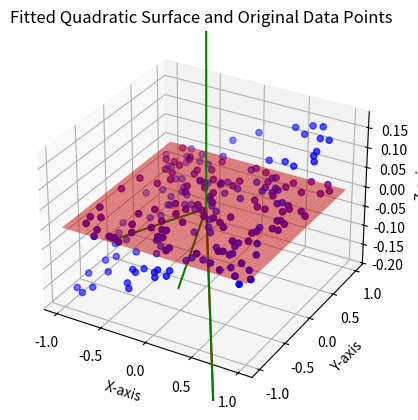
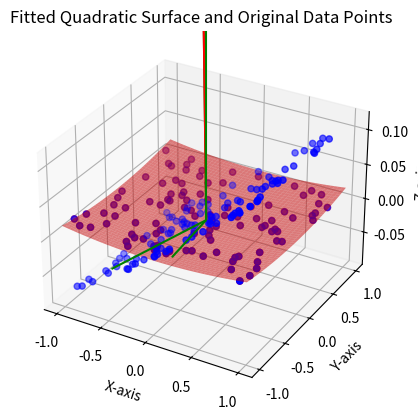
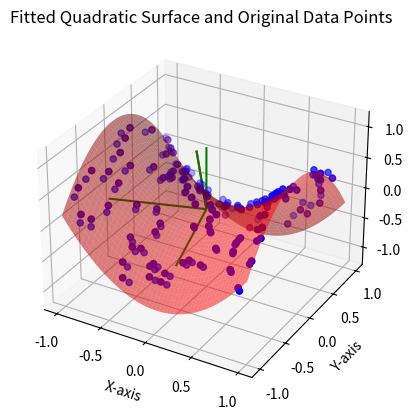
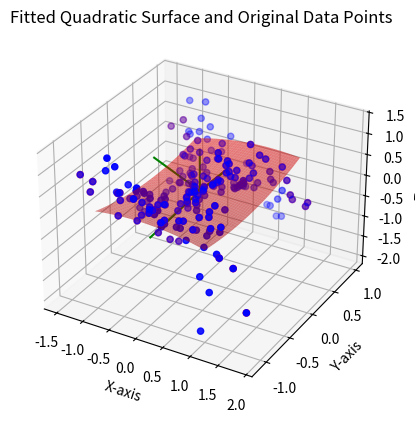

The matplotlib source for these figures, in order:
import numpy as np
import matplotlib as mpl
import matplotlib.pyplot as plt
from scipy.linalg import svd
from scipy.linalg import svd
from mpl_toolkits.mplot3d import Axes3D
from scipy.optimize import least_squares

def get_best_fit_plane(points):
    fig = plt.figure()
    ax = fig.add_subplot(1, 1, 1, projection='3d')
    ax.scatter(x, y, z, c='b')

    centroid = np.mean(points, axis=0)

    centered_points = points - centroid

    Cov = np.cov(centered_points, rowvar=False)

    U, S, Vt = svd(Cov, full_matrices=True)

    normal = Vt[-1]

    ax.quiver(0,0,0,Vt[:,0], Vt[:,1], Vt[:,2],color='g', arrow_length_ratio=0.001)
    ax.quiver(0,0,0,normal[0], normal[1], normal[2], color='r', arrow_length_ratio=0.001)
    # plt.show()

    vec1 = normal
    vec2 = np.array([0, 0, 1])
    a, b = (vec1 / np.linalg.norm(vec1)).reshape(3), (vec2 / np.linalg.norm(vec2)).reshape(3)
    v = np.cross(a, b)
    c = np.dot(a, b)
    s = np.linalg.norm(v)
    kmat = np.array([[0, -v[2], v[1]], [v[2], 0, -v[0]], [-v[1], v[0], 0]])
    rotation_matrix = np.eye(3) + kmat + kmat.dot(kmat) * ((1 - c) / (s ** 2))

    # Rotate the points and the plane normal
    rotated_points = np.dot(rotation_matrix, points.T).T
    rotated_normal = np.dot(rotation_matrix, normal)

    # plot 
    # fig = plt.figure()
    # ax = fig.add_subplot(1, 1, 1, projection='3d')
    ax.scatter(rotated_points[:,0], rotated_points[:,1], rotated_points[:,2], c='r')
    ax.quiver(0,0,0,rotated_normal[0], rotated_normal[1], rotated_normal[2], color='g', arrow_length_ratio=0.001)

    fit_quadratic_surface_to_points(rotated_points, ax)

def fit_quadratic_surface_to_points(points, ax):

    a = points[:,0]
    b = points[:,1]
    c = points[:,2]

    def quadratic_surface(params, a, b):
        A, B, C, D, E, F = params
        return A*a**2 + B*b**2 + C*a*b + D*a + E*b + F

    # Define the objective function for least squares (residuals)
    def objective_function(params, a, b, c):
        return quadratic_surface(params, a, b) - c

    # Initial guess for the parameters
    initial_guess = np.ones(6)

    # Perform least squares optimization
    result = least_squares(objective_function, initial_guess, args=(a, b, c))

    # The optimal parameters
    params_optimal = result.x

    # Unpack the optimal parameters
    A, B, D, E, F, G = params_optimal

    # Create a grid to plot the surface
    xx, yy = np.meshgrid(np.linspace(min_x, max_x, 50), np.linspace(min_x, max_x, 50))
    zz = quadratic_surface(params_optimal, xx, yy)

    # Plot the surface
    ax.plot_surface(xx, yy, zz, color='r', alpha=0.5, rstride=1, cstride=1, edgecolor='none')

    # Plot the data points
    ax.scatter(points[:,0], points[:,1], points[:,2], color='b')

    ax.set_xlabel('X-axis')
    ax.set_ylabel('Y-axis')
    ax.set_zlabel('Z-axis')
    ax.set_title('Fitted Quadratic Surface and Original Data Points')

    # Show the plot
    plt.show()

############################################################################################################
############################################################################################################
############################################################################################################

min_x = -1
max_x = 1
min_y = -1
max_y = 1
num_points = 100
# Create a grid of x and y values
xx, yy = np.meshgrid(range(min_x, max_x), range(min_y, max_y))

# plane at z=0, tilted
x = np.random.uniform(min_x, max_x, num_points)
y = np.random.uniform(min_y, max_y, num_points)
z = 0.1*x + 0.1*y
points = np.column_stack((x, y, z))
get_best_fit_plane(points)


#tilted parabaloid
z = (0.1*x)**2 + (0.1*y)**2 + 0.1*x
points = np.column_stack((x, y, z))
get_best_fit_plane(points)


#tilted saddle
z = x**2 - y**2
points = np.column_stack((x, y, z))
get_best_fit_plane(points)


#tilted monkey saddle
z = x**3 - 3*x*y**2
points = np.column_stack((x, y, z))
get_best_fit_plane(points)


#a wavy height function
z = np.sin(x) + np.cos(y)
points = np.column_stack((x, y, z))
get_best_fit_plane(points)

plt.close()




